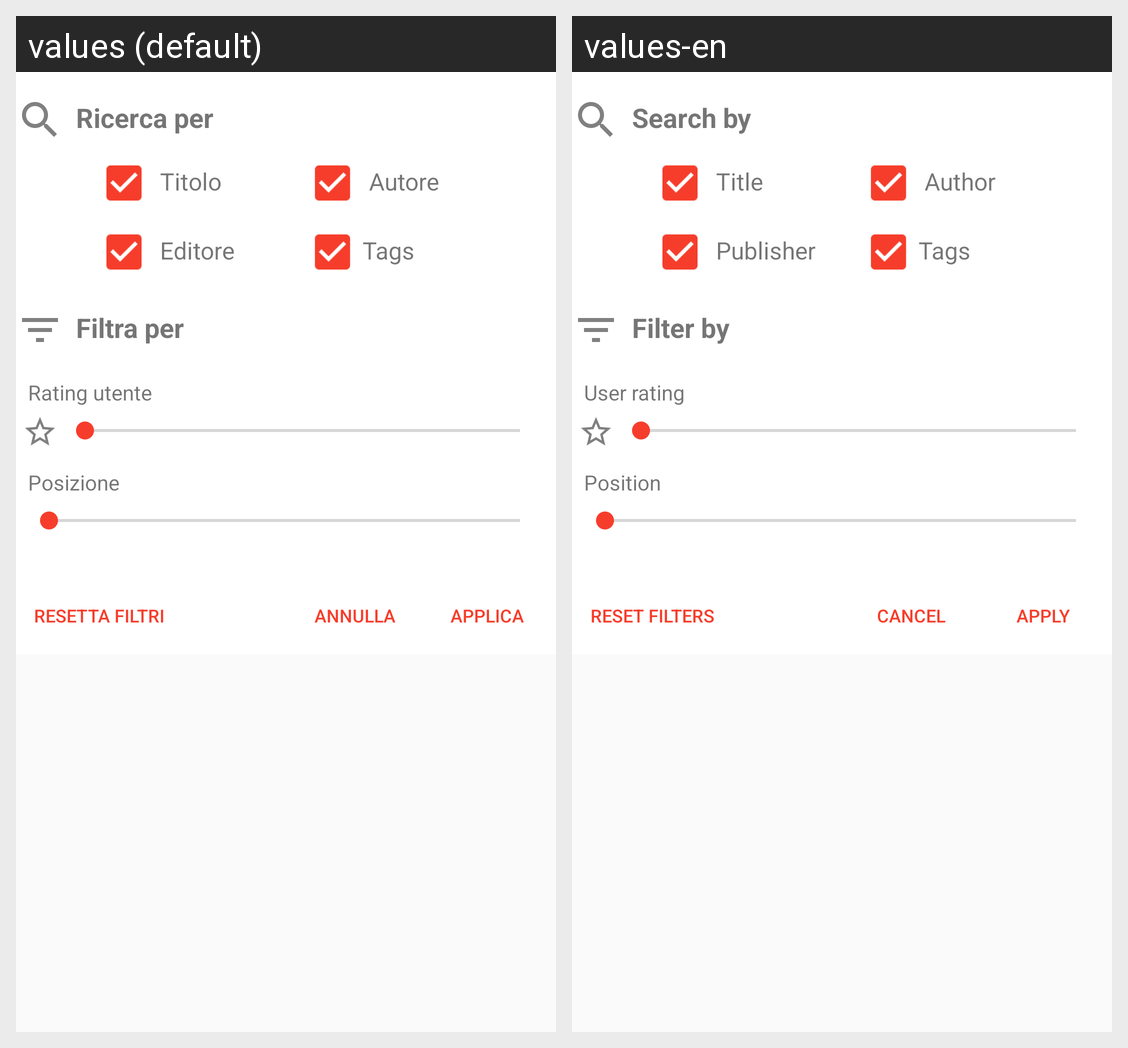

For this localized Android screen grid, give each drawn string resource with its value in every locale shown.
Android screen res/layout/search_filter_dialog_fragment.xml rendered under 2 locales, left to right: values (default), values-en. Device: Nexus 5 (rendered at 1080×1920; each locale shown at half size, 540×960, under a caption strip naming it); theme AppTheme.
Strings drawn on this screen, with the default value and each locale's value (text and hints the layout hard-codes, and strings that could not be matched under every locale, appear in the picture but are not listed):

search_by
  values: Ricerca per
  values-en: Search by

title
  values: Titolo
  values-en: Title

author
  values: Autore
  values-en: Author

publisher
  values: Editore
  values-en: Publisher

tags
  values: Tags
  values-en: Tags

filter_by
  values: Filtra per
  values-en: Filter by

user_rating
  values: Rating utente
  values-en: User rating

position
  values: Posizione
  values-en: Position

apply_uppercase
  values: APPLICA
  values-en: APPLY

cancel_uppercase
  values: ANNULLA
  values-en: CANCEL

reset_filters_uppercase
  values: RESETTA FILTRI
  values-en: RESET FILTERS
